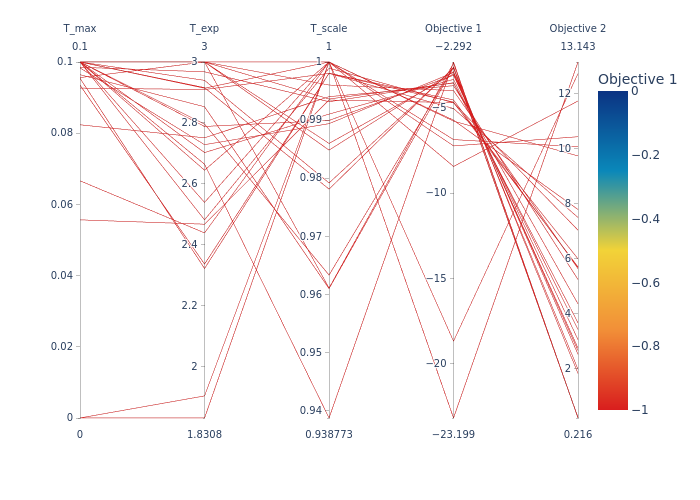

Source data for this figure (header and first rows):
, T_max, T_exp, T_scale, Objective 1 (e.g., -Inequality), Objective 2 (e.g., Consumptions)
0, 0.0954, 2.322, 0.9981, -4.522, 5.683
1, 0.0, 1.831, 1.0, -23.2, 13.14
2, 0.1, 3.0, 0.9848, -2.853, 2.533
3, 0.1, 2.796, 0.9633, -2.575, 0.2293
4, 0.09345, 2.336, 0.998, -4.647, 5.703
5, 0.06661, 2.439, 1.0, -8.426, 11.73
6, 0.1, 3.0, 1.0, -5.763, 9.733
7, 0.1, 2.914, 1.0, -6.849, 10.07
8, 0.1, 2.539, 1.0, -7.22, 10.43
9, 0.1, 2.482, 0.9989, -4.684, 7.039
10, 0.1, 2.94, 0.9792, -2.669, 1.987
11, 0.1, 3.0, 0.996, -3.973, 5.64
12, 0.08236, 2.751, 0.994, -3.682, 5.246
13, 0.1, 2.788, 0.9899, -3.072, 3.061
14, 0.09831, 2.728, 0.9894, -2.912, 2.663
15, 0.1, 2.916, 0.9781, -2.617, 1.831
16, 0.1, 2.702, 0.991, -3.313, 3.427
17, 0.1, 3.0, 0.9936, -3.529, 4.36
18, 0.09642, 2.853, 0.961, -2.608, 0.2319
19, 0.0, 1.903, 1.0, -18.69, 12.72
20, 0.05566, 2.467, 0.9935, -4.677, 5.996
21, 0.1, 2.644, 1.0, -5.707, 7.789
22, 0.09852, 2.968, 0.9932, -3.509, 3.672
23, 0.1, 2.664, 0.9388, -2.292, 0.2161
24, 0.09562, 3.0, 0.986, -2.995, 2.756
25, 0.09267, 2.909, 0.998, -5.027, 7.498
26, 0.1, 3.0, 0.9611, -2.355, 0.2283
